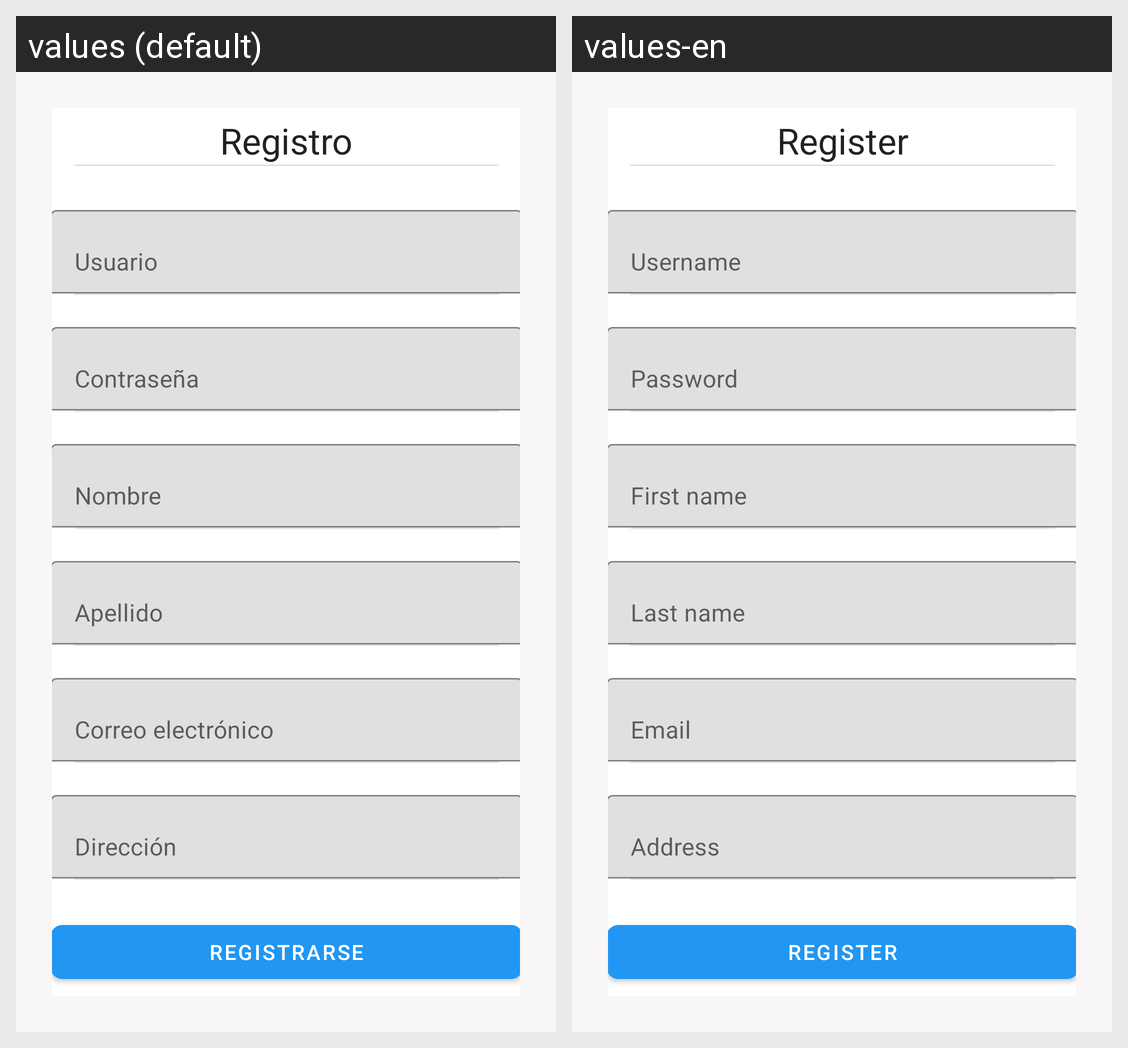

The same Android screen rendered under two of its app's locales, left to right. List the strings drawn on it with the default value and each locale's translation.
Android screen res/layout/fragment_register.xml rendered under 2 locales, left to right: values (default), values-en. Device: Nexus 5 (rendered at 1080×1920; each locale shown at half size, 540×960, under a caption strip naming it); theme Theme.FacilGimApp.
Strings drawn on this screen, with the default value and each locale's value (text and hints the layout hard-codes, and strings that could not be matched under every locale, appear in the picture but are not listed):

title_register
  values: Registro
  values-en: Register

hint_username
  values: Usuario
  values-en: Username

hint_password
  values: Contraseña
  values-en: Password

hint_name
  values: Nombre
  values-en: First name

hint_lastname
  values: Apellido
  values-en: Last name

hint_email
  values: Correo electrónico
  values-en: Email

hint_address
  values: Dirección
  values-en: Address

action_register
  values: Registrarse
  values-en: Register
